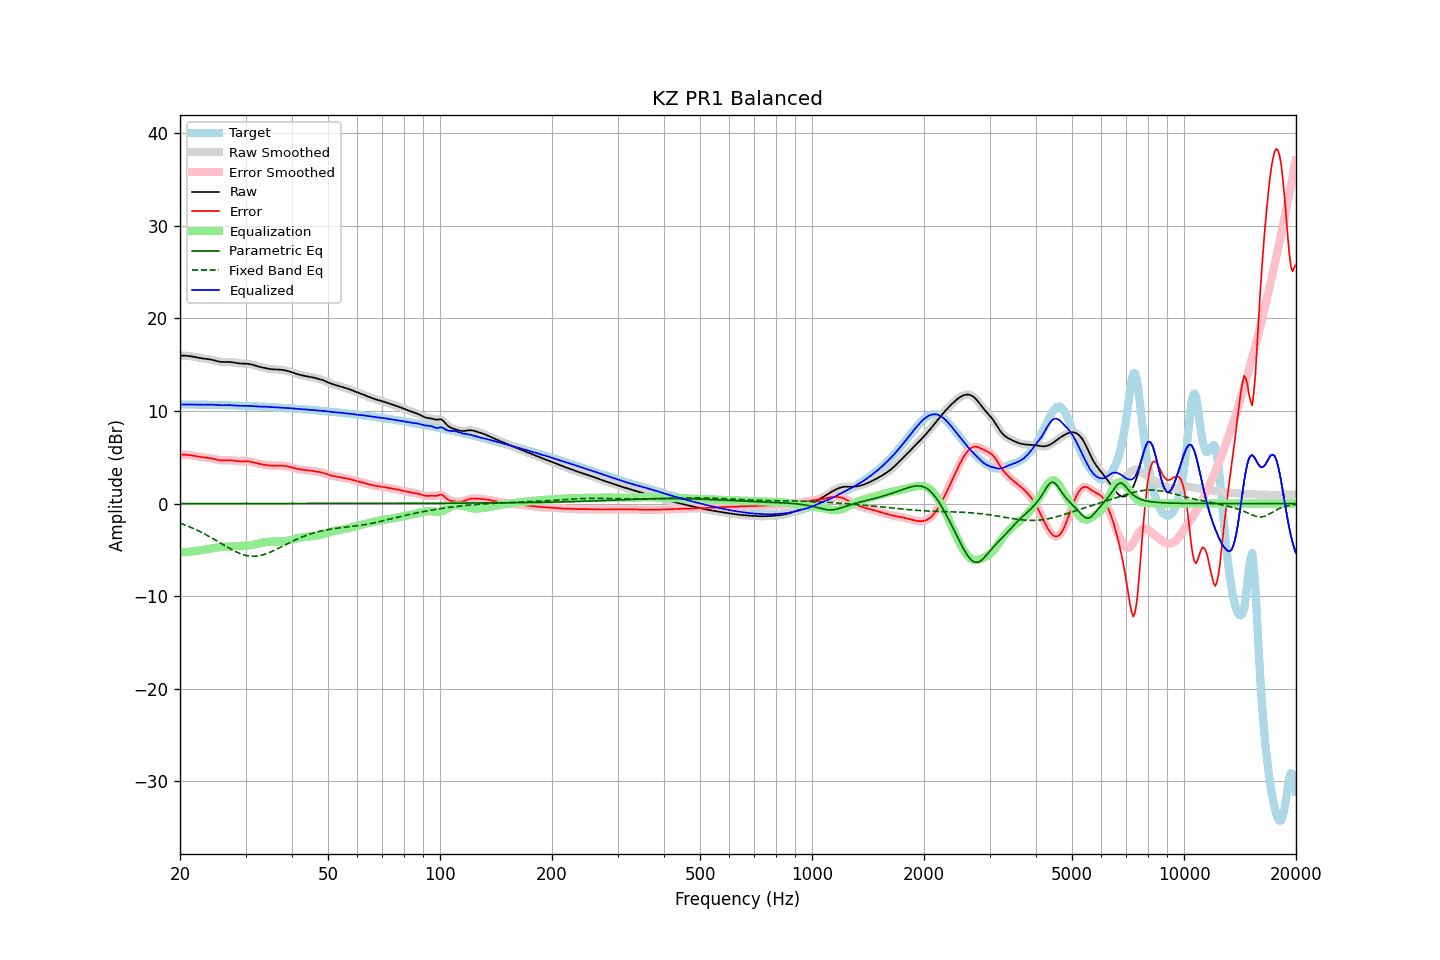

The table this chart was drawn from, first rows:
frequency, raw, error, smoothed, error_smoothed, equalization, parametric_eq, fixed_band_eq, equalized_raw, equalized_smoothed, target
20.00, 15.97, 5.28, 15.97, 5.28, -5.29, 0.00, -2.12, 10.69, 10.69, 10.70
20.20, 15.98, 5.28, 15.98, 5.28, -5.28, 0.00, -2.18, 10.69, 10.69, 10.70
20.40, 15.98, 5.28, 15.98, 5.28, -5.28, 0.00, -2.24, 10.70, 10.70, 10.70
20.61, 15.97, 5.27, 15.97, 5.27, -5.27, 0.00, -2.31, 10.70, 10.70, 10.70
20.81, 15.96, 5.26, 15.96, 5.26, -5.26, 0.00, -2.38, 10.70, 10.70, 10.70
21.02, 15.94, 5.25, 15.95, 5.25, -5.24, 0.00, -2.45, 10.70, 10.70, 10.70
21.23, 15.93, 5.23, 15.92, 5.23, -5.22, 0.00, -2.52, 10.70, 10.70, 10.70
21.44, 15.90, 5.21, 15.90, 5.21, -5.20, 0.00, -2.59, 10.70, 10.70, 10.69
21.66, 15.87, 5.18, 15.87, 5.18, -5.18, 0.00, -2.67, 10.69, 10.69, 10.69
21.87, 15.84, 5.15, 15.84, 5.15, -5.15, 0.00, -2.75, 10.69, 10.69, 10.69
22.09, 15.80, 5.11, 15.80, 5.11, -5.12, 0.00, -2.83, 10.69, 10.69, 10.69
22.31, 15.77, 5.08, 15.77, 5.08, -5.09, 0.00, -2.91, 10.68, 10.68, 10.68
22.54, 15.73, 5.05, 15.73, 5.05, -5.06, 0.00, -2.99, 10.68, 10.68, 10.68
22.76, 15.70, 5.02, 15.70, 5.02, -5.03, 0.00, -3.08, 10.67, 10.67, 10.68
22.99, 15.67, 5.00, 15.67, 5.00, -5.00, 0.00, -3.17, 10.67, 10.67, 10.68
23.22, 15.65, 4.98, 15.65, 4.98, -4.98, 0.00, -3.26, 10.67, 10.67, 10.67
23.45, 15.63, 4.96, 15.63, 4.96, -4.96, 0.00, -3.35, 10.67, 10.67, 10.67
23.69, 15.61, 4.94, 15.61, 4.94, -4.93, 0.00, -3.45, 10.68, 10.68, 10.67
23.92, 15.59, 4.91, 15.58, 4.91, -4.91, 0.00, -3.54, 10.68, 10.68, 10.67
24.16, 15.56, 4.89, 15.56, 4.89, -4.88, 0.00, -3.64, 10.68, 10.68, 10.67
24.40, 15.52, 4.86, 15.52, 4.86, -4.84, 0.00, -3.74, 10.68, 10.68, 10.66
24.65, 15.48, 4.82, 15.48, 4.82, -4.81, 0.00, -3.84, 10.67, 10.67, 10.66
24.89, 15.43, 4.78, 15.43, 4.78, -4.77, 0.00, -3.95, 10.66, 10.66, 10.65
25.14, 15.38, 4.74, 15.38, 4.73, -4.74, 0.00, -4.05, 10.65, 10.64, 10.65
25.39, 15.34, 4.70, 15.34, 4.70, -4.71, 0.00, -4.15, 10.63, 10.63, 10.64
25.65, 15.31, 4.67, 15.31, 4.67, -4.69, 0.00, -4.26, 10.62, 10.62, 10.64
25.91, 15.29, 4.66, 15.29, 4.66, -4.67, 0.00, -4.36, 10.62, 10.62, 10.64
26.16, 15.28, 4.65, 15.29, 4.65, -4.67, 0.00, -4.47, 10.62, 10.62, 10.63
26.43, 15.29, 4.66, 15.29, 4.66, -4.66, 0.00, -4.57, 10.62, 10.62, 10.63
26.69, 15.29, 4.67, 15.29, 4.67, -4.66, 0.00, -4.67, 10.63, 10.63, 10.62
26.96, 15.29, 4.68, 15.29, 4.67, -4.66, 0.00, -4.77, 10.63, 10.63, 10.62
27.23, 15.29, 4.68, 15.29, 4.67, -4.66, 0.00, -4.87, 10.63, 10.63, 10.61
27.50, 15.27, 4.66, 15.27, 4.66, -4.65, 0.00, -4.97, 10.62, 10.62, 10.61
27.77, 15.24, 4.64, 15.24, 4.64, -4.64, 0.00, -5.06, 10.61, 10.61, 10.60
28.05, 15.21, 4.62, 15.21, 4.62, -4.62, 0.00, -5.15, 10.59, 10.59, 10.59
28.33, 15.18, 4.59, 15.18, 4.60, -4.60, 0.00, -5.23, 10.58, 10.58, 10.59
28.62, 15.15, 4.57, 15.16, 4.58, -4.59, 0.00, -5.31, 10.57, 10.57, 10.58
28.90, 15.14, 4.56, 15.14, 4.56, -4.58, 0.00, -5.38, 10.56, 10.56, 10.58
29.19, 15.12, 4.56, 15.13, 4.56, -4.57, 0.00, -5.45, 10.56, 10.56, 10.57
29.48, 15.12, 4.56, 15.12, 4.56, -4.56, 0.00, -5.51, 10.56, 10.56, 10.56
29.78, 15.11, 4.56, 15.11, 4.56, -4.56, 0.00, -5.56, 10.56, 10.56, 10.56
30.08, 15.10, 4.56, 15.11, 4.56, -4.55, 0.00, -5.60, 10.56, 10.56, 10.55
30.38, 15.09, 4.55, 15.09, 4.55, -4.54, 0.00, -5.64, 10.55, 10.55, 10.54
30.68, 15.07, 4.54, 15.07, 4.54, -4.52, 0.00, -5.67, 10.55, 10.55, 10.53
30.99, 15.04, 4.51, 15.04, 4.51, -4.50, 0.00, -5.69, 10.54, 10.54, 10.53
31.30, 15.00, 4.48, 15.00, 4.48, -4.47, 0.00, -5.69, 10.53, 10.53, 10.52
31.61, 14.95, 4.44, 14.95, 4.44, -4.43, 0.00, -5.70, 10.52, 10.51, 10.51
31.93, 14.89, 4.39, 14.89, 4.39, -4.39, 0.00, -5.69, 10.50, 10.50, 10.50
32.24, 14.84, 4.34, 14.84, 4.34, -4.35, 0.00, -5.67, 10.49, 10.49, 10.50
32.57, 14.79, 4.30, 14.79, 4.30, -4.31, 0.00, -5.64, 10.48, 10.48, 10.49
32.89, 14.74, 4.27, 14.74, 4.27, -4.27, 0.00, -5.61, 10.47, 10.47, 10.48
33.22, 14.71, 4.24, 14.71, 4.24, -4.24, 0.00, -5.57, 10.47, 10.47, 10.47
33.55, 14.67, 4.21, 14.67, 4.21, -4.20, 0.00, -5.52, 10.47, 10.47, 10.46
33.89, 14.63, 4.18, 14.63, 4.18, -4.17, 0.00, -5.46, 10.46, 10.46, 10.45
34.23, 14.60, 4.15, 14.60, 4.15, -4.15, 0.00, -5.40, 10.45, 10.45, 10.44
34.57, 14.56, 4.13, 14.56, 4.13, -4.13, 0.00, -5.33, 10.43, 10.43, 10.43
34.92, 14.53, 4.10, 14.53, 4.10, -4.12, 0.00, -5.26, 10.41, 10.41, 10.42
35.27, 14.50, 4.09, 14.50, 4.09, -4.11, 0.00, -5.19, 10.40, 10.40, 10.41
35.62, 14.49, 4.09, 14.49, 4.09, -4.10, 0.00, -5.11, 10.39, 10.39, 10.40
35.97, 14.49, 4.09, 14.49, 4.09, -4.10, 0.00, -5.03, 10.39, 10.39, 10.39
... 635 more rows
